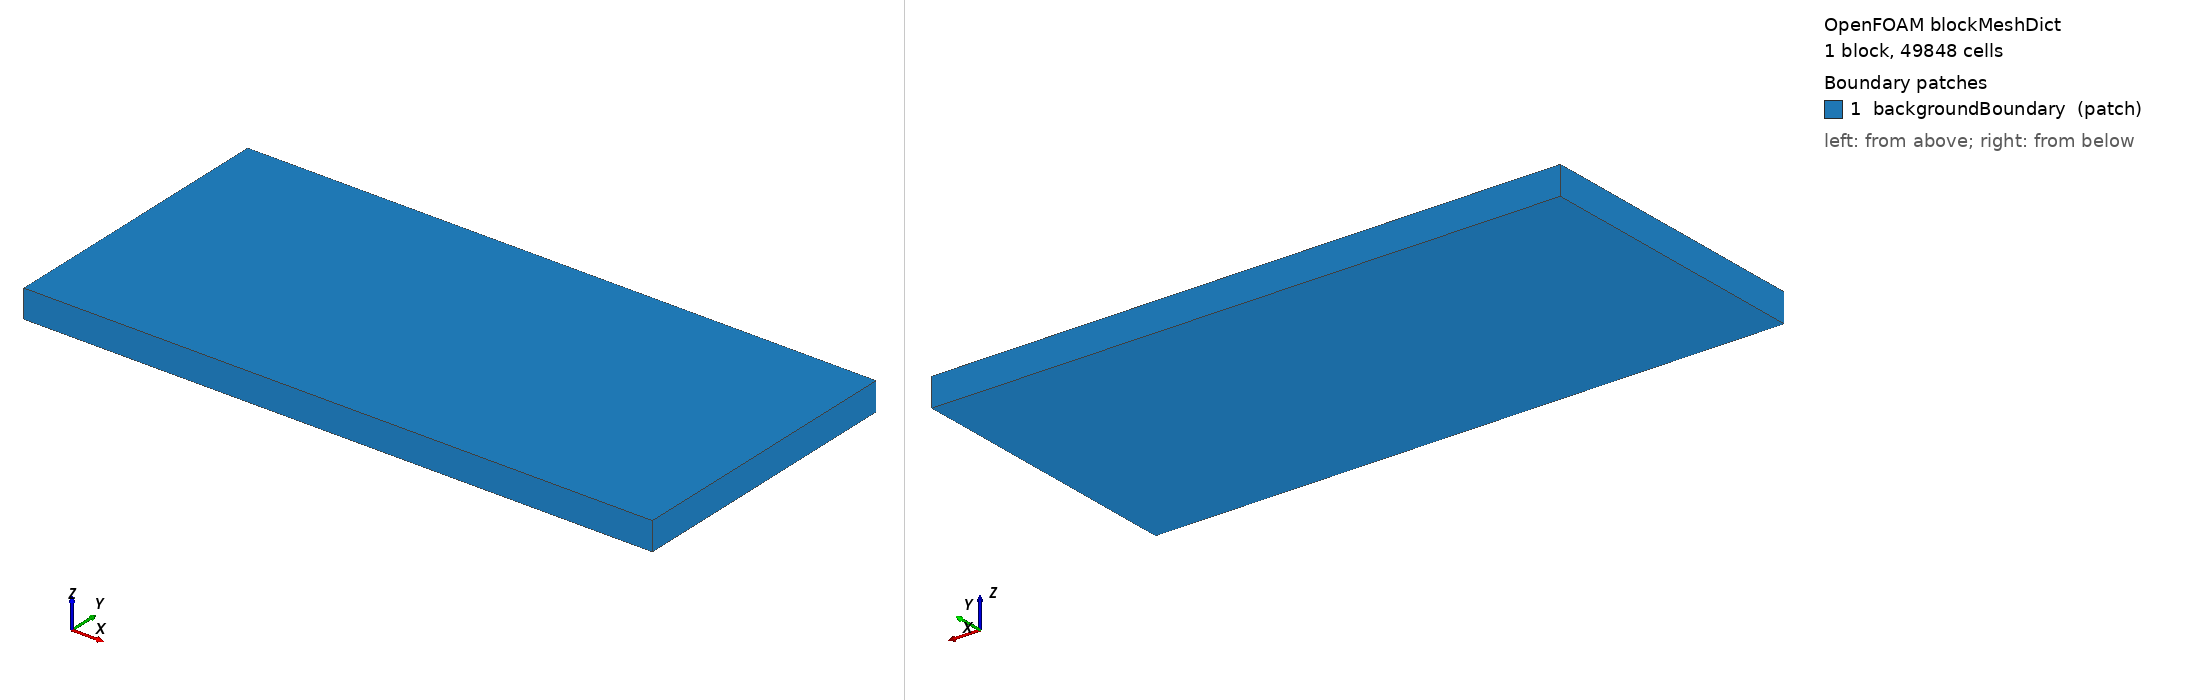

OpenFOAM case: the mesh blockMesh builds from blockMeshDict, 1 block(s), 49848 cells. Boundary patches (legend numbers): 1 backgroundBoundary (patch). Left view from above one corner, right view from below the opposite corner. Boundary conditions: 5 field file(s) under 0/; 0 of 1 drawn patches have an entry in a shipped field file.

=== system/blockMeshDict ===
FoamFile
{
    version     2.0;
    format      ascii;
    class       dictionary;
    object      blockMeshDict;
}

scale 1;

vertices
(
    (-0.05 -0.05 -0.15)
    ( 6.65 -0.05 -0.15)
    ( 6.65  3.05 -0.15)
    (-0.05  3.05 -0.15)
    (-0.05 -0.05  0.15)
    ( 6.65 -0.05  0.15)
    ( 6.65  3.05  0.15)
    (-0.05  3.05  0.15)
);

// Approximately 50 mm background cells.  The z planes coincide with the
// exterior-atmosphere sidewalls, avoiding thin clipped corner cells.
// snappy volume regions refine the main, the 16 mm riser, and the plume.
blocks
(
    hex (0 1 2 3 4 5 6 7) (134 62 6) simpleGrading (1 1 1)
);

edges ();

boundary
(
    backgroundBoundary
    {
        type patch;
        faces
        (
            (0 4 7 3)
            (1 2 6 5)
            (0 1 5 4)
            (3 7 6 2)
            (0 3 2 1)
            (4 5 6 7)
        );
    }
);


=== system/controlDict ===
FoamFile
{
    version     2.0;
    format      ascii;
    class       dictionary;
    object      controlDict;
}

application     compressibleInterFoam;

startFrom       latestTime;
startTime       0;
stopAt          endTime;
endTime         13;
deltaT          1e-6;

writeControl    adjustableRunTime;
writeInterval   0.10;
purgeWrite      0;
writeFormat     binary;
writePrecision  8;
writeCompression off;

timeFormat      general;
timePrecision   10;
runTimeModifiable yes;

adjustTimeStep  yes;
maxCo           0.20;
maxAlphaCo      0.15;
maxDeltaT       0.0005;

functions
{
    pt1Pt2
    {
        type            probes;
        libs            (sampling);
        fields          (p p_rgh alpha.water U T);
        probeLocations
        (
            // PT1 proxy: one pipe radius upstream of cap, 1 mm below crown.
            (6.575 0.024 0)
            // PT2: invert directly below the tee, 1 mm inside the fluid.
            (3.470 -0.024 0)
        );
        writeControl    adjustableRunTime;
        writeInterval   0.002;
    }

    riserCentreline
    {
        type            probes;
        libs            (sampling);
        fields          (alpha.water p U T);
        probeLocations
        (
            #include "riserProbeLocations.runtime"
        );
        writeControl    adjustableRunTime;
        writeInterval   0.01;
    }

    waterVolume
    {
        type            volFieldValue;
        libs            (fieldFunctionObjects);
        regionType      all;
        fields          (alpha.water);
        operation       volIntegrate;
        writeControl    adjustableRunTime;
        writeInterval   0.01;
    }

    gasVolume
    {
        type            volFieldValue;
        libs            (fieldFunctionObjects);
        regionType      all;
        fields          (alpha.air);
        operation       volIntegrate;
        writeControl    adjustableRunTime;
        writeInterval   0.01;
    }

    waterMass
    {
        type            volFieldValue;
        libs            (fieldFunctionObjects);
        regionType      all;
        fields          (alpha.water);
        operation       weightedVolIntegrate;
        weightField     "thermo:rho.water";
        writeControl    adjustableRunTime;
        writeInterval   0.01;
    }

    gasMass
    {
        type            volFieldValue;
        libs            (fieldFunctionObjects);
        regionType      all;
        fields          (alpha.air);
        operation       weightedVolIntegrate;
        weightField     "thermo:rho.air";
        writeControl    adjustableRunTime;
        writeInterval   0.01;
    }

    tunnelGasVolume
    {
        type            volFieldValue;
        libs            (fieldFunctionObjects);
        regionType      cellZone;
        name            tunnelZone;
        fields          (alpha.air);
        operation       volIntegrate;
        writeControl    adjustableRunTime;
        writeInterval   0.01;
    }

    endPocketGasAverage
    {
        type            volFieldValue;
        libs            (fieldFunctionObjects);
        regionType      cellZone;
        name            initialPocketZone;
        fields          (p T);
        operation       weightedVolAverage;
        weightField     alpha.air;
        writeControl    adjustableRunTime;
        writeInterval   0.002;
    }

    riserWaterVolume
    {
        type            volFieldValue;
        libs            (fieldFunctionObjects);
        regionType      cellZone;
        name            physicalRiserZone;
        fields          (alpha.water);
        operation       volIntegrate;
        writeControl    adjustableRunTime;
        writeInterval   0.01;
    }

    ejectedWaterInExterior
    {
        type            volFieldValue;
        libs            (fieldFunctionObjects);
        regionType      cellZone;
        name            exteriorZone;
        fields          (alpha.water);
        operation       volIntegrate;
        writeControl    adjustableRunTime;
        writeInterval   0.01;
    }

    airVolumeFluxField
    {
        type            subtract;
        libs            (fieldFunctionObjects);
        fields          (phi alphaPhi0.water);
        result          airPhi;
        executeControl  timeStep;
        executeInterval 1;
        writeControl    none;
    }

    atmosphereFluxes
    {
        type            surfaceFieldValue;
        libs            (fieldFunctionObjects);
        regionType      patch;
        name            atmosphere;
        fields          (phi alphaPhi0.water airPhi rhoPhi);
        operation       sum;
        writeControl    adjustableRunTime;
        writeInterval   0.01;
    }

    inletFluxes
    {
        type            surfaceFieldValue;
        libs            (fieldFunctionObjects);
        regionType      patch;
        name            inlet;
        fields          (phi alphaPhi0.water airPhi rhoPhi);
        operation       sum;
        writeControl    adjustableRunTime;
        writeInterval   0.01;
    }

    riserMouthFluxes
    {
        type            surfaceFieldValue;
        libs            (fieldFunctionObjects);
        regionType      faceZone;
        name            riserMouth;
        fields          (phi alphaPhi0.water airPhi rhoPhi);
        // Face-zone flipMap supplies a common upward orientation for oriented
        // surface fields; "sum" is the valid v2512 scalar-flux operation.
        operation       sum;
        writeControl    adjustableRunTime;
        writeInterval   0.01;
    }

    extrema
    {
        type            fieldMinMax;
        libs            (fieldFunctionObjects);
        fields          (p p_rgh T alpha.water U);
        mode            magnitude;
        writeControl    adjustableRunTime;
        writeInterval   0.01;
    }

    continuity
    {
        type            continuityError;
        libs            (utilityFunctionObjects);
        phi             phi;
        writeControl    adjustableRunTime;
        writeInterval   0.01;
    }
}
